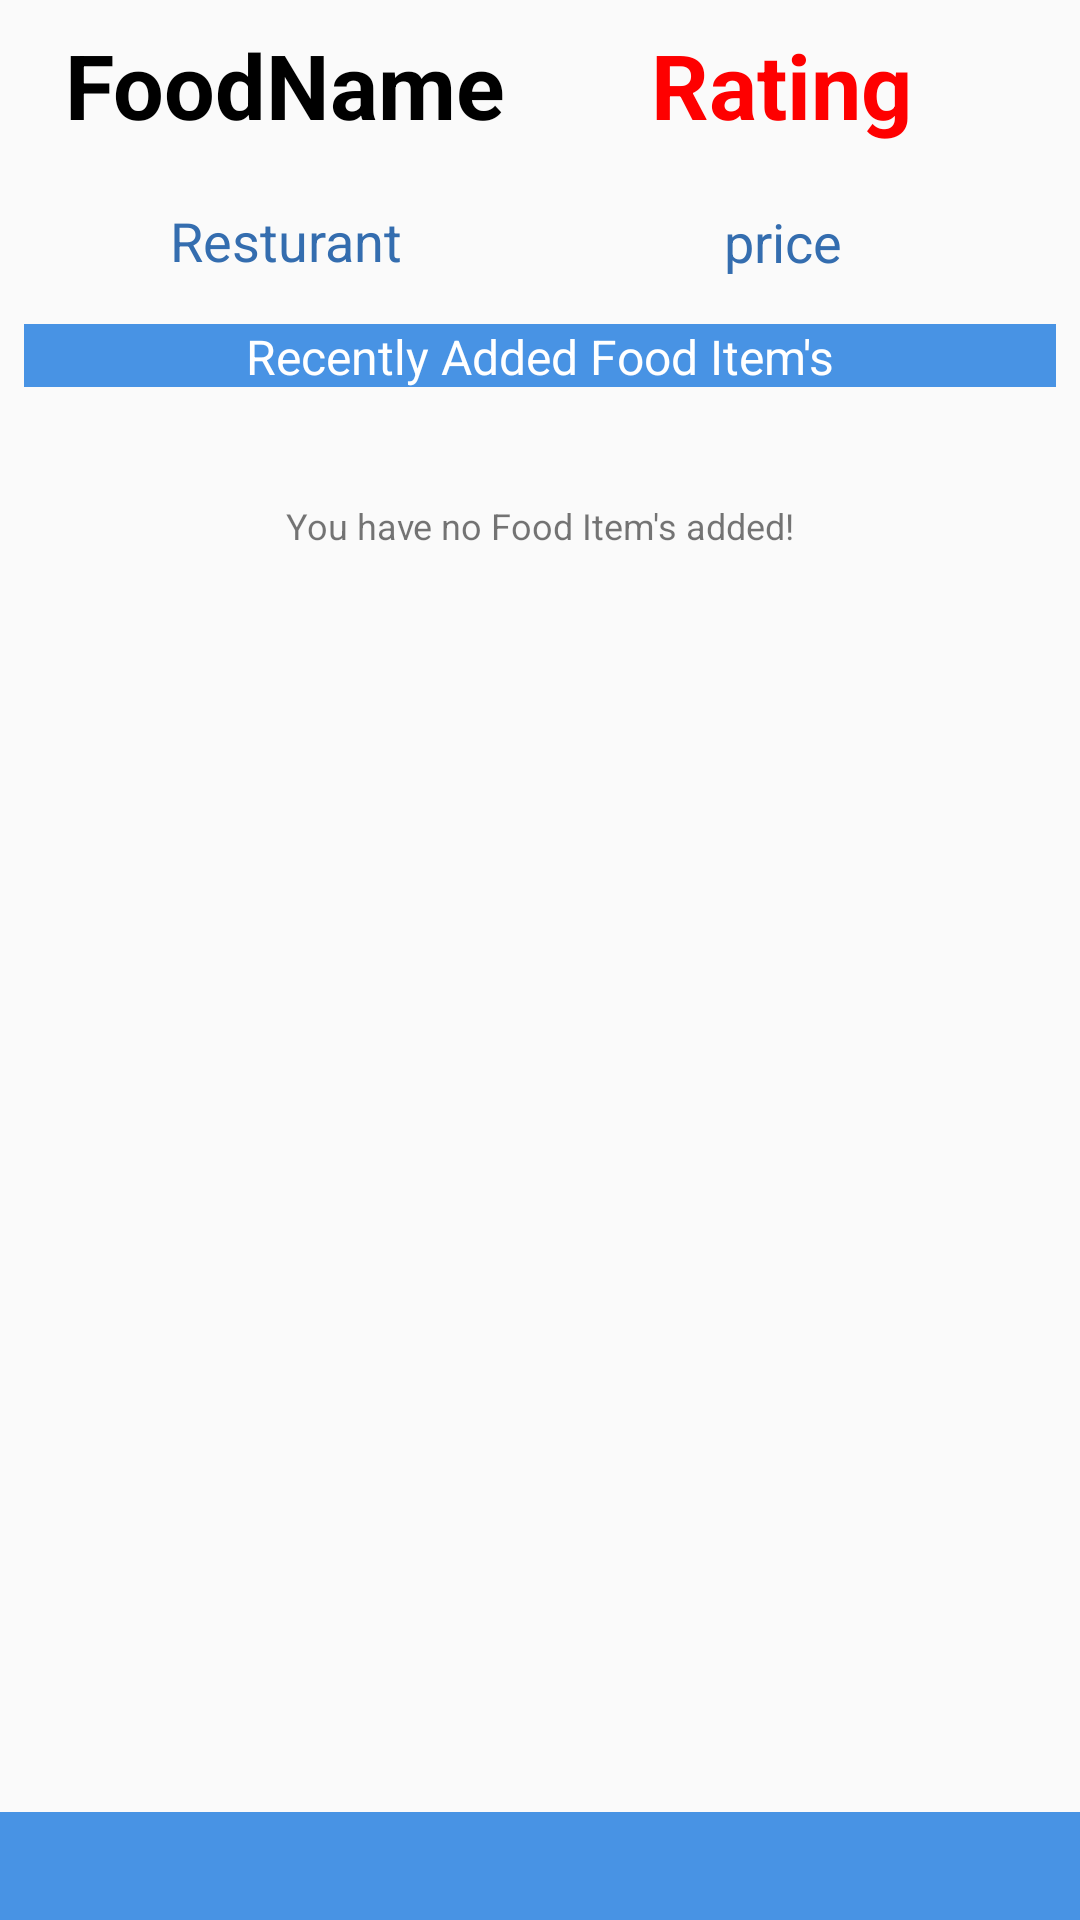

Produce the Android XML layout that renders to this screen, including the resource entries it uses.
<!-- AndroidManifest.xml: application theme AppTheme -->
<!-- res/layout/favourites.xml -->
<?xml version="1.0" encoding="utf-8"?>
<android.support.constraint.ConstraintLayout xmlns:android="http://schemas.android.com/apk/res/android"
    xmlns:app="http://schemas.android.com/apk/res-auto"
    xmlns:tools="http://schemas.android.com/tools"
    android:layout_width="match_parent"
    android:layout_height="match_parent"
    tools:context=".activities.Favourites">

    <TextView
        android:id="@+id/favouriteBarTV"
        android:layout_width="0dp"
        android:layout_height="21dp"
        android:layout_marginEnd="8dp"
        android:layout_marginStart="8dp"
        android:layout_marginTop="108dp"
        android:background="@color/colorPrimary"
        android:text="@string/recentlyViewedLbl"
        android:textAlignment="center"
        android:textColor="@color/colorFontWhite"
        android:textSize="16sp"
        app:layout_constraintEnd_toEndOf="parent"
        app:layout_constraintStart_toStartOf="parent"
        app:layout_constraintTop_toTopOf="parent" />

    <TextView
        android:id="@+id/footer"
        android:layout_width="0dp"
        android:layout_height="36dp"
        android:background="@color/colorPrimary"
        android:paddingTop="5dp"
        android:textAlignment="center"
        android:textColor="@color/colorFontWhite"
        android:textSize="16sp"
        android:textStyle="bold"
        app:layout_constraintBottom_toBottomOf="parent"
        app:layout_constraintEnd_toEndOf="parent"
        app:layout_constraintHorizontal_bias="0.0"
        app:layout_constraintStart_toStartOf="parent" />

    <FrameLayout
        android:id="@+id/fragment_container"
        android:layout_width="0dp"
        android:layout_height="0dp"
        android:layout_marginTop="8dp"
        app:layout_constraintBottom_toTopOf="@+id/footer"
        app:layout_constraintEnd_toEndOf="parent"
        app:layout_constraintHorizontal_bias="0.5"
        app:layout_constraintStart_toStartOf="parent"
        app:layout_constraintTop_toBottomOf="@+id/favouriteBarTV">

        <TextView
            android:id="@+id/emptyList"
            android:layout_width="wrap_content"
            android:layout_height="wrap_content"
            android:layout_gravity="top|center_horizontal"
            android:layout_marginTop="30dp"
            android:text="@string/emptyMessageLbl"
            android:textSize="12sp"
            app:layout_constraintHorizontal_bias="0.576"
            app:layout_constraintVertical_bias="0.533" />
    </FrameLayout>

    <TextView
        android:id="@+id/favouriteCoffeeName"
        android:layout_width="174dp"
        android:layout_height="40dp"
        android:layout_marginStart="8dp"
        android:layout_marginTop="8dp"
        android:text="FoodName"
        android:textAlignment="center"
        android:textColor="@color/colorFontBlack"
        android:textSize="30sp"
        android:textStyle="bold"
        app:layout_constraintStart_toStartOf="parent"
        app:layout_constraintTop_toTopOf="parent" />

    <TextView
        android:id="@+id/favouriteCoffeeShop"
        android:layout_width="94dp"
        android:layout_height="25dp"
        android:layout_marginStart="48dp"
        android:layout_marginTop="20dp"
        android:text="Resturant"
        android:textAlignment="center"
        android:textColor="@color/colorPrimaryDark"
        android:textSize="18sp"
        app:layout_constraintStart_toStartOf="parent"
        app:layout_constraintTop_toBottomOf="@+id/favouriteCoffeeName" />

    <TextView
        android:id="@+id/favouriteCoffeePrice"
        android:layout_width="94dp"
        android:layout_height="25dp"
        android:layout_marginEnd="52dp"
        android:layout_marginTop="20dp"
        android:text="price"
        android:textAlignment="center"
        android:textColor="@color/colorPrimaryDark"
        android:textSize="18sp"
        app:layout_constraintEnd_toEndOf="parent"
        app:layout_constraintTop_toBottomOf="@+id/favouriteCoffeeRating" />

    <TextView
        android:id="@+id/favouriteCoffeeRating"
        android:layout_width="0dp"
        android:layout_height="wrap_content"
        android:layout_marginEnd="56dp"
        android:layout_marginTop="8dp"
        android:text="Rating"
        android:textAlignment="center"
        android:textColor="@color/colorFontRed"
        android:textSize="30sp"
        android:textStyle="bold"
        app:layout_constraintEnd_toEndOf="parent"
        app:layout_constraintTop_toTopOf="parent" />


</android.support.constraint.ConstraintLayout>
<!-- resources referenced by this layout -->
<resources>
  <color name="colorFontBlack">#000000</color>
  <color name="colorFontRed">#FE0000</color>
  <color name="colorFontWhite">#ffffff</color>
  <color name="colorPrimary">#4893e4</color>
  <color name="colorPrimaryDark">#346daf</color>
  <string name="emptyMessageLbl">You have no Food Item\'s added!</string>
  <string name="recentlyViewedLbl">Recently Added Food Item\'s</string>
  <style name="AppTheme" parent="Theme.AppCompat.Light.DarkActionBar">
          
          <item name="colorPrimary">@color/colorPrimary</item>
          <item name="colorPrimaryDark">@color/colorPrimaryDark</item>
          <item name="colorAccent">@color/colorAccent</item>
          <item name="windowActionModeOverlay">true</item>
          <item name="actionModeBackground">@color/colorPrimary</item>
      </style>
  <color name="colorAccent">#2460a6</color>
</resources>
